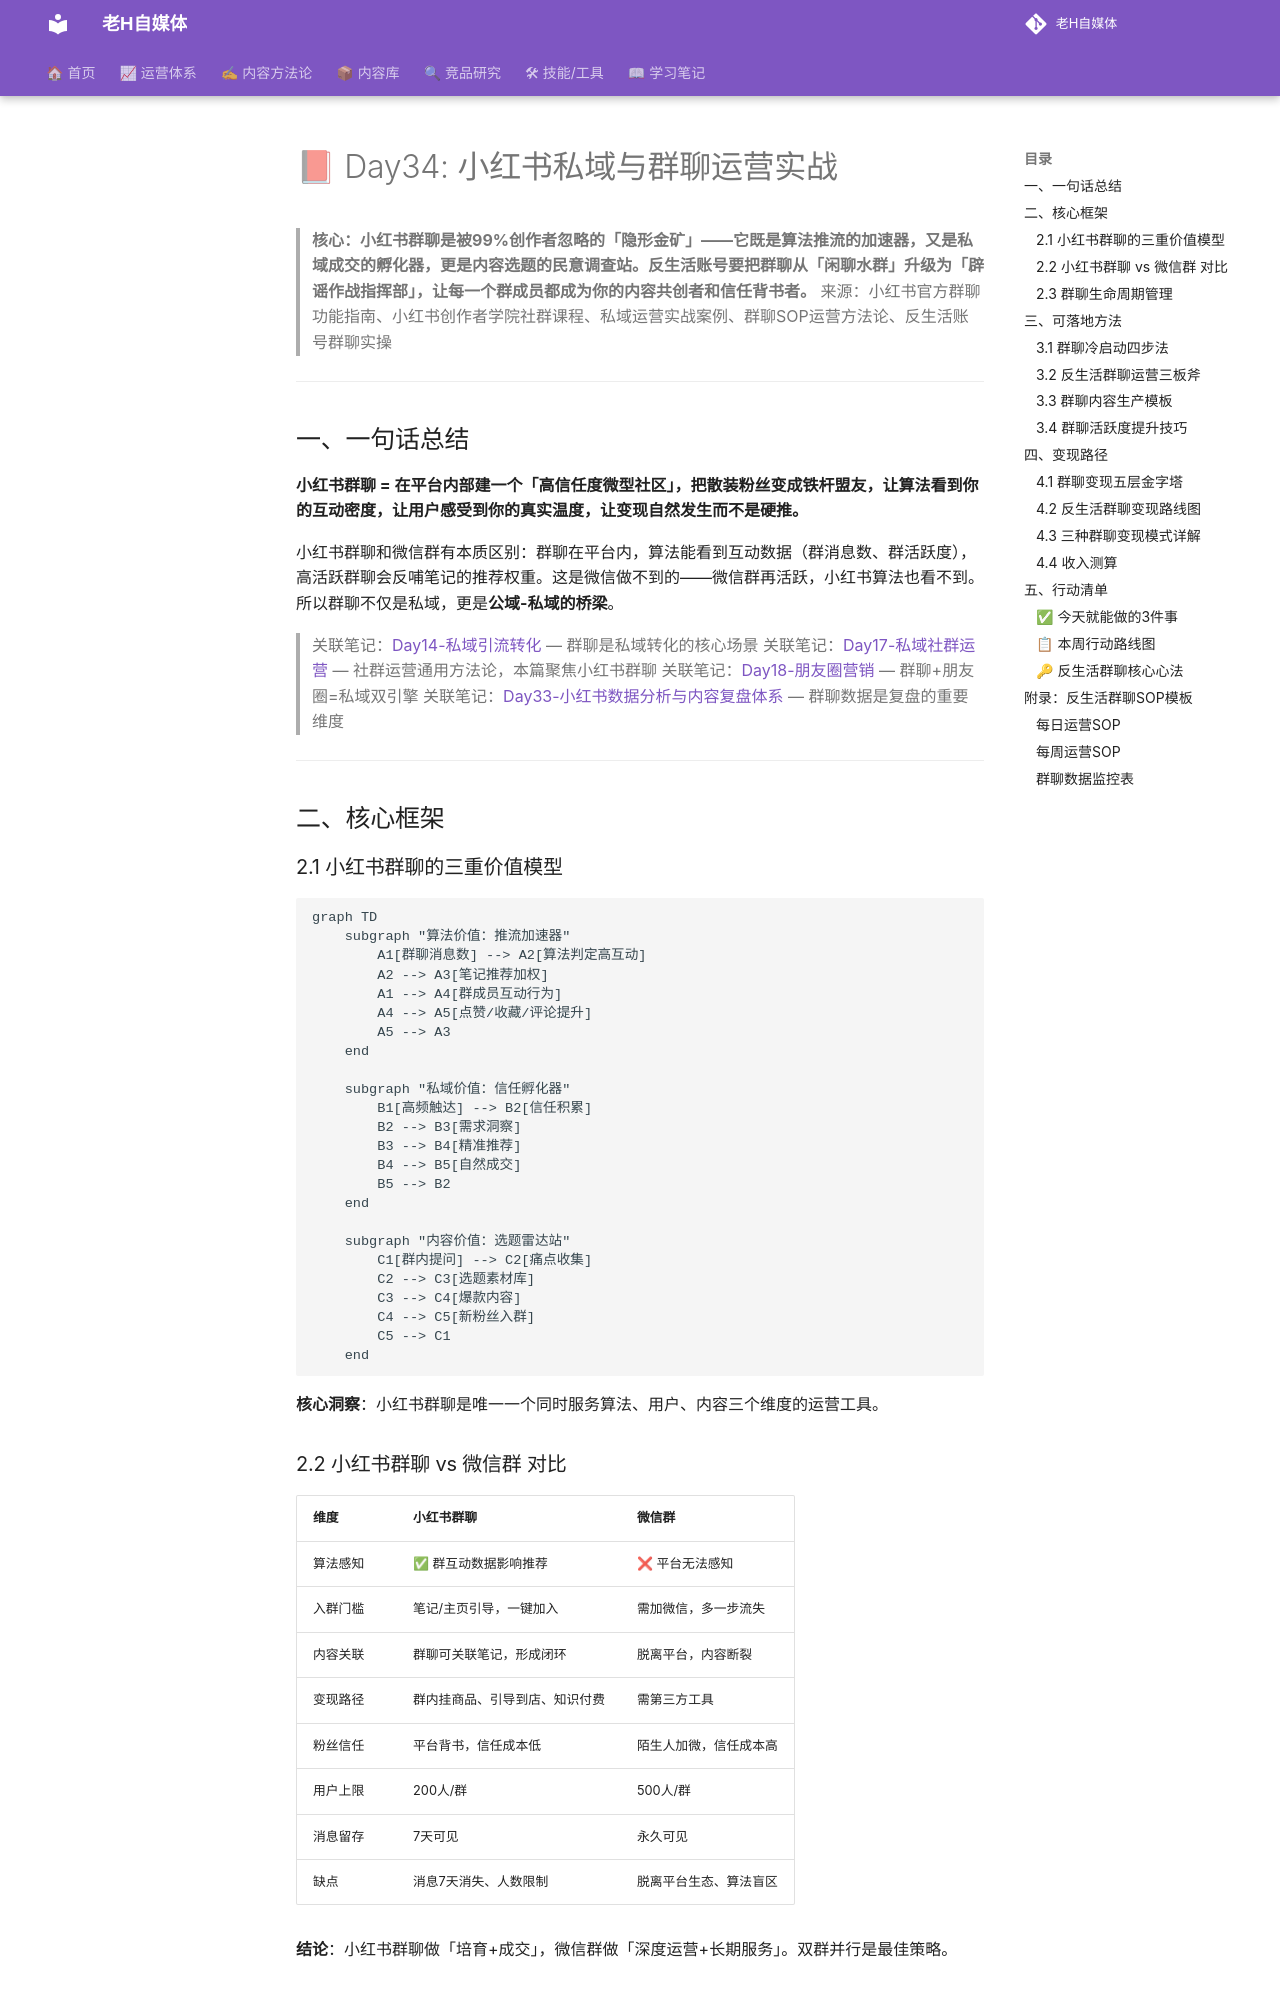

repository: dylantoo/h-social.github.io · page: 06-学习笔记/Day34-小红书私域与群聊运营实战/index.html · generator: mkdocs

# 📕 Day34: 小红书私域与群聊运营实战

> **核心：小红书群聊是被99%创作者忽略的「隐形金矿」——它既是算法推流的加速器，又是私域成交的孵化器，更是内容选题的民意调查站。反生活账号要把群聊从「闲聊水群」升级为「辟谣作战指挥部」，让每一个群成员都成为你的内容共创者和信任背书者。**
> 来源：小红书官方群聊功能指南、小红书创作者学院社群课程、私域运营实战案例、群聊SOP运营方法论、反生活账号群聊实操

---

## 一、一句话总结

**小红书群聊 = 在平台内部建一个「高信任度微型社区」，把散装粉丝变成铁杆盟友，让算法看到你的互动密度，让用户感受到你的真实温度，让变现自然发生而不是硬推。**

小红书群聊和微信群有本质区别：群聊在平台内，算法能看到互动数据（群消息数、群活跃度），高活跃群聊会反哺笔记的推荐权重。这是微信做不到的——微信群再活跃，小红书算法也看不到。所以群聊不仅是私域，更是**公域-私域的桥梁**。

> 关联笔记：[Day14-私域引流转化](Day14-私域引流转化.md) — 群聊是私域转化的核心场景
> 关联笔记：[Day17-私域社群运营](Day17-私域社群运营.md) — 社群运营通用方法论，本篇聚焦小红书群聊
> 关联笔记：[Day18-朋友圈营销](Day18-朋友圈营销.md) — 群聊+朋友圈=私域双引擎
> 关联笔记：[Day33-小红书数据分析与内容复盘体系](Day33-小红书数据分析与内容复盘体系.md) — 群聊数据是复盘的重要维度

---

## 二、核心框架

### 2.1 小红书群聊的三重价值模型

```mermaid
graph TD
    subgraph "算法价值：推流加速器"
        A1[群聊消息数] --> A2[算法判定高互动]
        A2 --> A3[笔记推荐加权]
        A1 --> A4[群成员互动行为]
        A4 --> A5[点赞/收藏/评论提升]
        A5 --> A3
    end

    subgraph "私域价值：信任孵化器"
        B1[高频触达] --> B2[信任积累]
        B2 --> B3[需求洞察]
        B3 --> B4[精准推荐]
        B4 --> B5[自然成交]
        B5 --> B2
    end

    subgraph "内容价值：选题雷达站"
        C1[群内提问] --> C2[痛点收集]
        C2 --> C3[选题素材库]
        C3 --> C4[爆款内容]
        C4 --> C5[新粉丝入群]
        C5 --> C1
    end
```

**核心洞察**：小红书群聊是唯一一个同时服务算法、用户、内容三个维度的运营工具。
